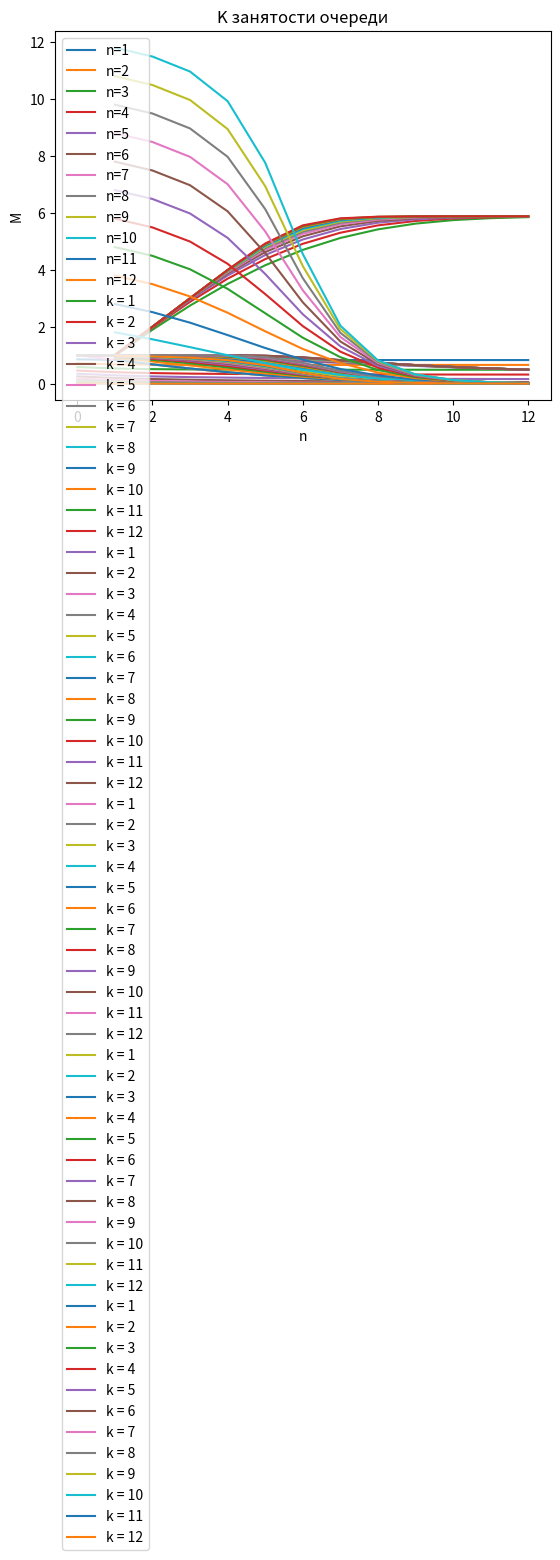

The matplotlib source for this figure:
import matplotlib.pyplot as plt
import numpy as np
import pylab as p
from numpy import *
from matplotlib.ticker import (MultipleLocator, FormatStrFormatter,
                               AutoMinorLocator)
from math import *
from scipy import integrate

R = [2, 8, 11, 5]
G = [1, 10, 6, 10]
B = [2, 9, 11, 7]
RGB = [5, 27, 28, 22]

Tc = R[1]
Ts = G[1] + B[1] + RGB[2]

l = 1 / Tc      #
m = 1 / Ts      # интенсивность потока обслуживания
p = l / m
A = [1] #       1 / 0!,      p / 1!,              p^2 / 2!,                p^3 / 3!,        p^4 / 4!, ...
P0 = [1] #      1 / 1,  1 / (1 + p),    1 / (1 + p + p^2 / 2!),  1 / (1 + p + p^2 / 2! + p^3 / 3!) ...
# A[i] * P0[i] = P[i]

sm = A[0]

for i in range(1, 100):
    A.append(A[-1] * p / i)
    sm += A[-1]
    P0.append(1 / sm)


def sumAn(n):
    res = 0
    for i in range(n + 1):
        res += A[i]
    return res


n = 12
k = 12

# Q[n][i] = A[n] * (p / n) ^ k
Q = [[0] * (n + 7) for i in range(n + 7)]
P0Q = [[0] * (n + 7) for i in range(n + 7)]


for i in range(n + 7):
    Q[i][0] = 1
    P0Q[i][0] = P0[i]

sm = 0
for i in range(1, n + 5):
    sm = sumAn(i)
    Q[i][0] = A[i]
    for j in range(1, n + 5):
        Q[i][j] = ((p / i) * Q[i][j - 1])
        sm += Q[i][j]
        P0Q[i][j] = 1 / sm


def sumQk(n, k):
    res = 0
    for i in range(1, k + 1):
        res += Q[n][i]
    return res


# P0[n] * (A[0] + A[1] + .. + A[n]) = 1
check = sumAn(5)
check *= P0[5]
print(f"check without queue work = {check}")

# P(n) = A[n] * P0[n]
check = sumAn(5)
check *= P0Q[5][0]
print(f"check without queue = {check}")

# P(n + k) = P0Q[n][k] * Q[n][k]
# P0Q[n][k] * (A[0] + A[1] + .. + A[n] +
#             (Q[n][1] + Q[n][2] + .. + Q[n][k])) = 1
# Q[n][k] = (p / n) ^ k * A[n]


check = sumAn(5)
check += sumQk(5, 3)
check *= P0Q[5][3]
print(f"check with queue: {check}")


def check(n, k):
    res = P0Q[n][k] * (sumAn(n) + sumQk(n, k))
    return res


print(f"check(n, k) = {check(5, 3)}")


# def que(n):
#     x = [i for i in range(1, n + 1)]
#     y = [Q[n][i] for i in x]
#     plt.title(f"L оч, n = {n}")  # заголовок
#     plt.xlabel("k")  # ось абсцисс
#     plt.ylabel("L")  # ось ординат
#     plt.grid()  # включение отображение сетки
#     plt.plot(x, y)
#     plt.show()
#     plt.legend()


def Potk(n):
    x = [i for i in range(k + 1)]
    y = [P0Q[n][i] * Q[n][i] for i in x]
    # y[0] = 1
    plt.title(f"P отк")  # заголовок
    plt.xlabel("n")  # ось абсцисс
    plt.ylabel("P")  # ось ординат
    plt.grid()  # включение отображение сетки
    plt.plot(x, y, label=f"n={n}")
    plt.legend()


def Mzan1(n, k):
    res = 0
    for i in range(n + 1):
        res += i * P0Q[n][k] * A[i]
    for i in range(1, k + 1):
        res += n * P0Q[n][k] * Q[n][i]
    return res


def Mzan(k):
    x = [i for i in range(1, n + 1)]
    y = [Mzan1(i, k) for i in x]
    plt.title(f"M зан")  # заголовок
    plt.xlabel("n")  # ось абсцисс
    plt.ylabel("M")  # ось ординат
    plt.grid()  # включение отображение сетки
    plt.plot(x, y, label=f"k = {k}")
    plt.legend()


def Kzagr1(n, k):
    return Mzan1(n, k) / n


def Kzagr(k):
    x = [i for i in range(1, n + 1)]
    y = [Kzagr1(i, k) for i in x]
    plt.title(f"K загр")  # заголовок
    plt.xlabel("n")  # ось абсцисс
    plt.ylabel("K")  # ось ординат
    plt.grid()  # включение отображение сетки
    plt.plot(x, y, label=f"k = {k}")
    plt.legend()


def Pque1(n, k):
    res = 1
    for i in range(n + 1):
        res -= P0Q[n][k] * A[i]
    return res


def Pque(k):
    x = [i for i in range(n + 1)]
    y = [Pque1(i, k) for i in x]
    y[0] = 1
    plt.title(f"P оч")  # заголовок
    plt.xlabel("n")  # ось абсцисс
    plt.ylabel("P")  # ось ординат
    plt.grid()  # включение отображение сетки
    plt.plot(x, y, label=f"k = {k}")
    plt.legend()


def MlenQ1(n, k):
    res = 0
    for j in range(1, k + 1):
        res += j * Q[n][j] * P0Q[n][k]
    return res


def MlenQ(k):
    x = [i for i in range(n + 1)]
    y = [MlenQ1(i, k) for i in x]
    # y[0] = 0
    plt.title(f"M длины очереди")  # заголовок
    plt.xlabel("n")  # ось абсцисс
    plt.ylabel("M")  # ось ординат
    plt.grid()  # включение отображение сетки
    plt.plot(x[1:], y[1:], label=f"k = {k}")
    plt.legend()


def KzanQ1(n, k):
    return MlenQ1(n, k) / k


def KzanQ(k):
    x = [i for i in range(1, n + 1)]
    y = [KzanQ1(i, k) for i in x]
    # y[0] = 0
    plt.title(f"K занятости очереди")  # заголовок
    plt.xlabel("n")  # ось абсцисс
    plt.ylabel("M")  # ось ординат
    plt.grid()  # включение отображение сетки
    plt.plot(x, y, label=f"k = {k}")
    plt.legend()


for i in range(1, k + 1):
    Potk(i)
plt.show()

for i in range(1, k + 1):
    Mzan(i)
plt.show()

for i in range(1, k + 1):
    Kzagr(i)
plt.show()

for i in range(1, k + 1):
    Pque(i)
plt.show()

for i in range(1, k + 1):
    MlenQ(i)
plt.show()

for i in range(1, k + 1):
    KzanQ(i)
plt.show()